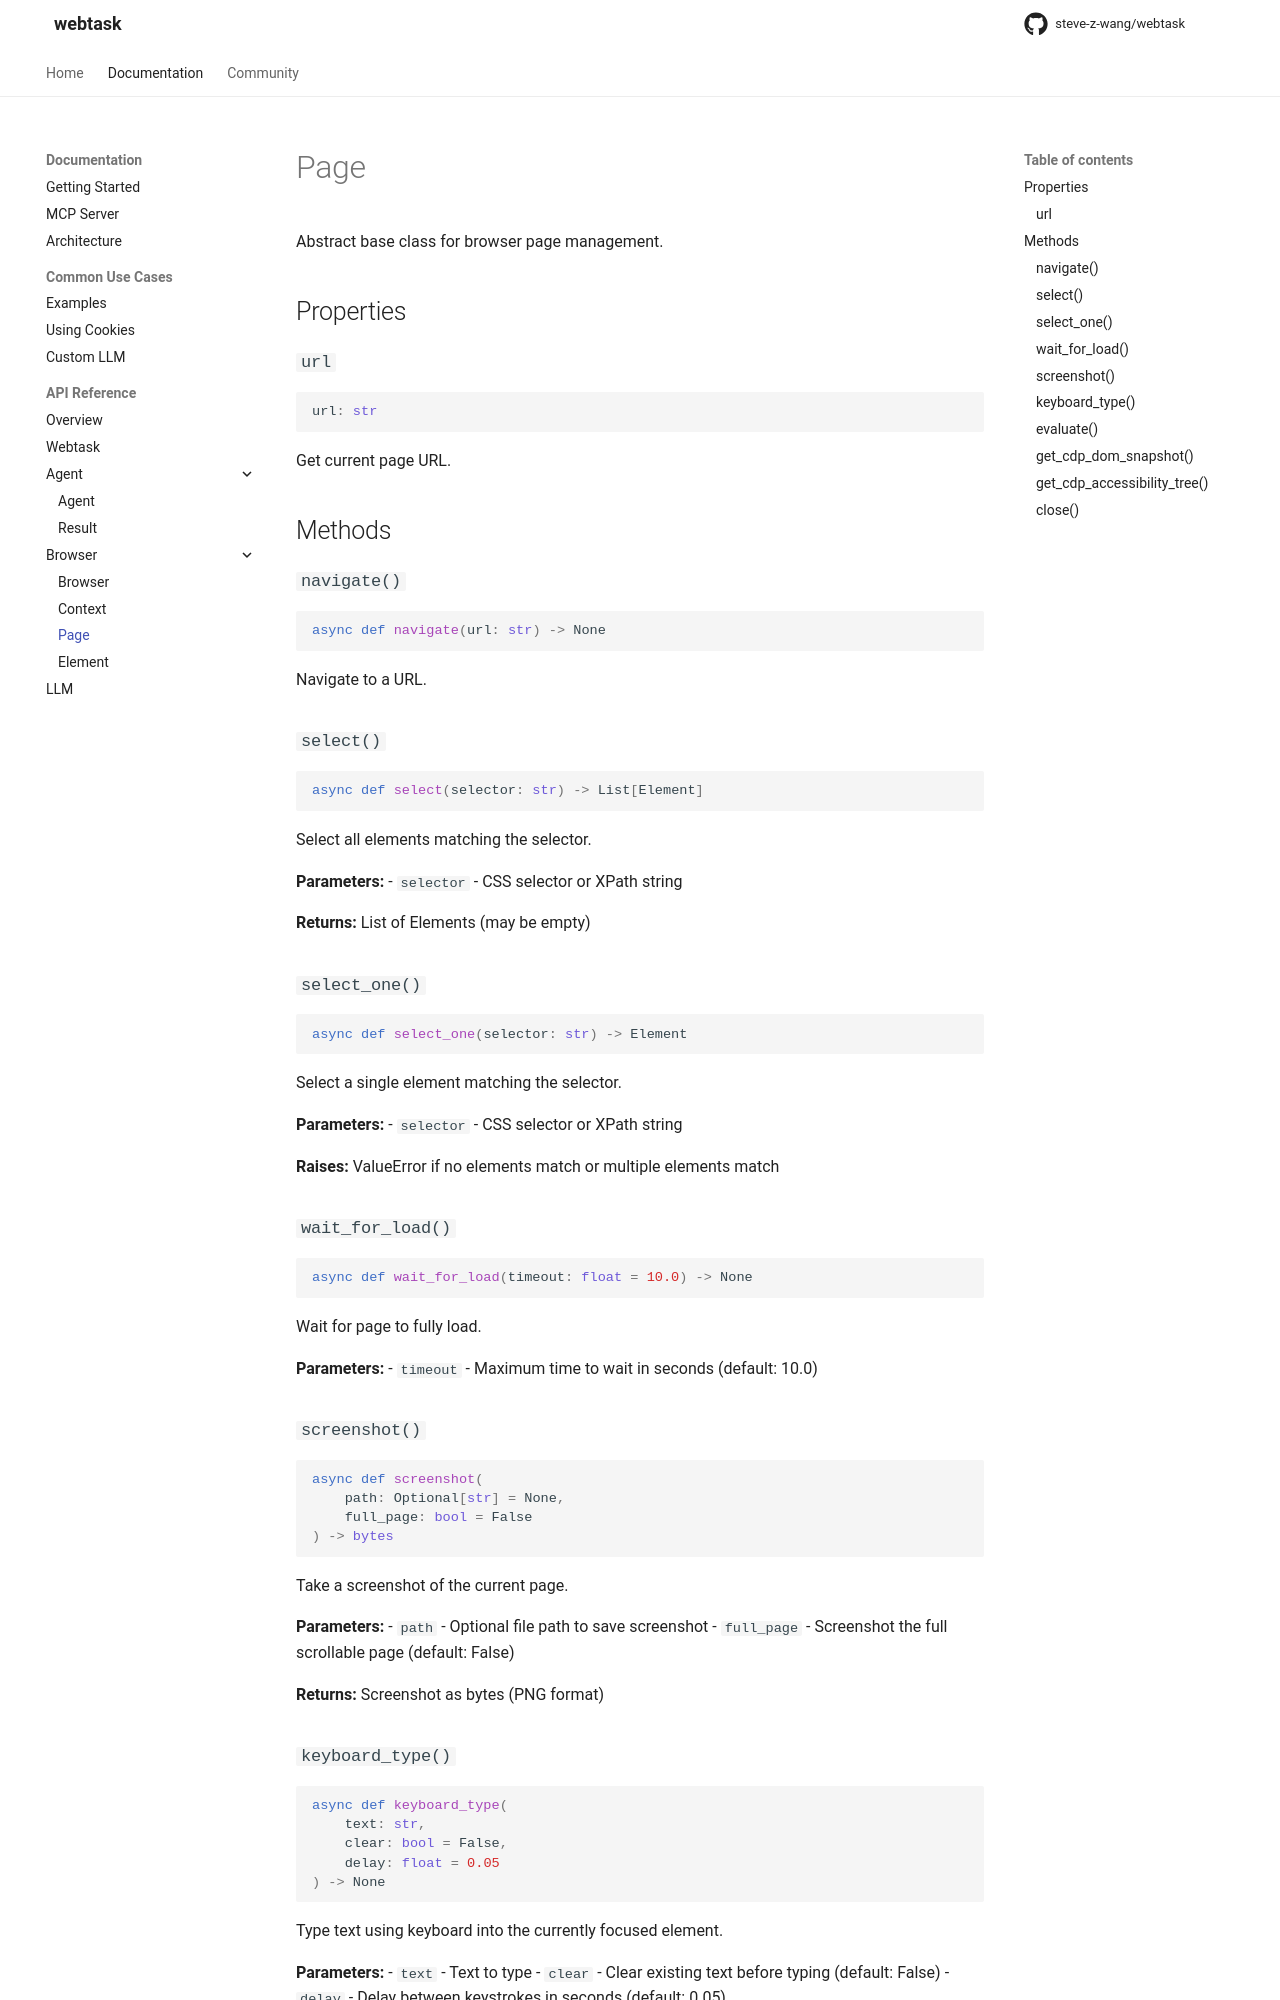

repository: steve-z-wang/webtask · page: api/page/index.html · generator: mkdocs


# Page

Abstract base class for browser page management.

## Properties

### `url`

```python
url: str
```

Get current page URL.

## Methods

### `navigate()`

```python
async def navigate(url: str) -> None
```

Navigate to a URL.

### `select()`

```python
async def select(selector: str) -> List[Element]
```

Select all elements matching the selector.

**Parameters:**
- `selector` - CSS selector or XPath string

**Returns:** List of Elements (may be empty)

### `select_one()`

```python
async def select_one(selector: str) -> Element
```

Select a single element matching the selector.

**Parameters:**
- `selector` - CSS selector or XPath string

**Raises:** ValueError if no elements match or multiple elements match

### `wait_for_load()`

```python
async def wait_for_load(timeout: float = 10.0) -> None
```

Wait for page to fully load.

**Parameters:**
- `timeout` - Maximum time to wait in seconds (default: 10.0)

### `screenshot()`

```python
async def screenshot(
    path: Optional[str] = None,
    full_page: bool = False
) -> bytes
```

Take a screenshot of the current page.

**Parameters:**
- `path` - Optional file path to save screenshot
- `full_page` - Screenshot the full scrollable page (default: False)

**Returns:** Screenshot as bytes (PNG format)
